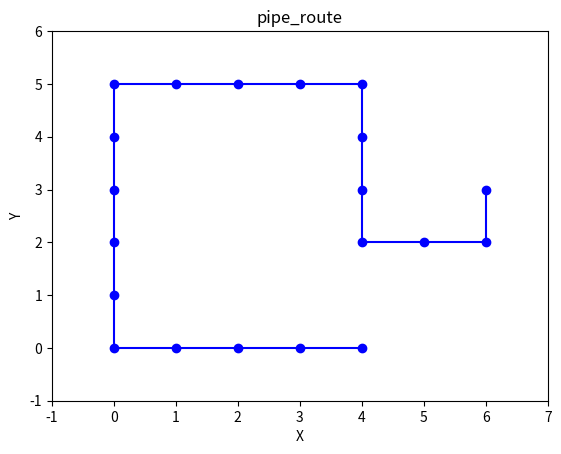

Write the Python code that produced this figure.
import matplotlib.pyplot as plt

class PathFinder():
    def __init__(self, source,target, maze):
        self.source = source
        self.target = target
        self.path = []
        # Define the directions (up, down, left, right)
        self.directions = [(-1, 0), (1, 0), (0, -1), (0, 1)]
        self.maze = maze
        self.num_rows = len(maze)
        self.num_cols = len(maze[0])
        # Create a visited matrix to keep track of visited cells
        self.visited = [[False for _ in range(self.num_cols)] for _ in range(self.num_rows)]


    def find_path(self):
        return self.dfs(self.source[0], self.source[1])

    # Helper function to check if a given position is valid
    def is_valid(self, row, col):
        return 0 <= row < self.num_rows and 0 <= col < self.num_cols and self.maze[row][col] == 0 and not self.visited[row][col]

        # Helper function to perform DFS and find all paths

    def dfs(self, row, col):
        path = []
        # Create a visited matrix to keep track of visited cells
        self.visited
        num_rows = self.num_rows
        num_cols = self.num_cols
        directions = self.directions

        path.append((row, col))
        self.visited[row][col] = True
        if (row, col) == (self.target[0], self.target[1]):
            return True

        path_is_finded = False

        while (path_is_finded == False):
            dead_end = True
            for drow, dcol in directions:
                new_row, new_col = row + drow, col + dcol

                if self.is_valid(new_row, new_col):
                    self.visited[new_row][new_col] = True
                    if (new_row, new_col) == (self.target[0], self.target[1]):
                        path_is_finded = True
                    # add the node to the path
                    path.append((new_row, new_col))
                    row, col = new_row, new_col
                    dead_end = False
                    break
            if dead_end:
                path.pop()
                row, col = path[-1][0], path[-1][1]
        # save the path in object
        return path


def create_maze():
    # for now manually creat a 2D maze
    # maze = [
    #         [0, 0, 0, 0, 0],
    #         [0, 1, 0, 1, 0],
    #         [0, 0, 0, 0, 0],
    #         [0, 1, 1, 1, 0],
    #         [0, 0, 0, 1, 0],
    #         [0, 1, 0, 0, 0]
    #     ]
    maze = [
            [0, 0, 0, 0, 0, 0, 0, 0, 0],
            [0, 1, 1, 1, 1, 1, 1, 1, 0],
            [0, 1, 0, 0, 0, 0, 0, 1, 0],
            [0, 1, 0, 1, 0, 1, 0, 1, 0],
            [0, 1, 1, 1, 0, 1, 1, 1, 0],
            [0, 0, 0, 0, 0, 0, 0, 0, 0]
        ]
    return maze


def draw_path(path):

    # Extract x and y values from coordinates
    x = [coord[1] for coord in path]
    y = [coord[0] for coord in path]

    # Plot the polyline
    plt.plot(x, y, marker='o', linestyle='-', color='blue')

    # Set plot limits
    plt.xlim(min(x) - 1, max(x) + 1)
    plt.ylim(min(y) - 1, max(y) + 1)

    # Add labels and title
    plt.xlabel('X')
    plt.ylabel('Y')
    plt.title('pipe_route')

    # Display the plot
    plt.show()


def main():
    maze = create_maze()
    test_path_finder = PathFinder((0,4), (3,6),maze)
    path = test_path_finder.find_path()
    draw_path(path)

    # print(test_path_finder.find_path())


if __name__ == '__main__':
    main()

